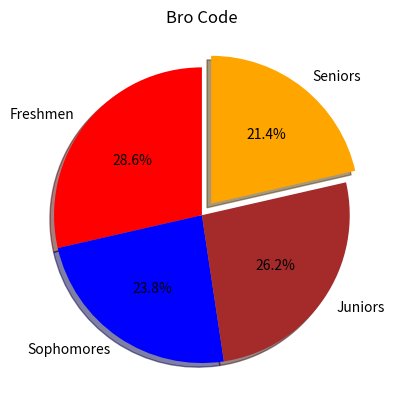

Write the Python code that produced this figure.
import matplotlib.pyplot as plt

# Pie chart
categories=["Freshmen", "Sophomores", "Juniors", "Seniors"]
values=[300,250,275,225]
colors=["red","blue","brown","orange"]

plt.pie(values, # values for segmenting each piece
        labels=categories, # label names
        autopct="%1.1f%%", # to give % values values after %age sign gives number of decimal precision values 
        colors=colors,  # for coloring each segment
        explode=[0,0,0,0.1],    # to pop-out or highlight segment
        shadow=True,    # shadow
        startangle=90   # rotating takes deg
        )
plt.title("Bro Code")
plt.show()
